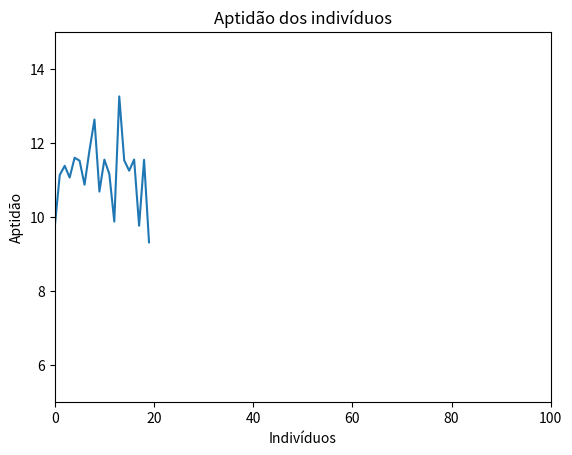

Recreate this plot in Python.
# -*- coding: utf-8 -*-
"""
Created on Wed Apr 24 20:57:25 2019

[redacted]
"""
import random
import matplotlib.pyplot as plt
import numpy as np

#Variageis locais
matrizPopulacao = []
matrizDistancias = []
listaDistancias = []
distanciasOrdenadas = []


def criaMatrizPopulacao():
    #gerar uma matriz 20x20 de numero inteiro de 1 a 20
    for i in range(0, 20):
        linha = random.sample(range(1,21),20);
        matrizPopulacao.append(linha);
    
def criarMatrizDistancias():
    x = []
    y = []
    #monta as duas listas de numero aleatorios entre 0.0 e 1.0
    for i in range(0, 20):
        x.append(round(random.uniform(0.0, 1.0),4))
        y.append(round(random.uniform(0.0, 1.0),4))

    #Gera matriz das distancias de cada cidade
    for linha in range(0, 20):
        line = []#limpa a var line sempre que for pra próxima linha
        for coluna in range(0, 20):
            valor = round(((x[linha]-x[coluna])**2+(y[linha]-y[coluna])**2)**(1/2), 4)
            line.append(valor)
        matrizDistancias.append(line)

def criarListaDistancias():
    #Cria a lista com a soma das distancias das cidades
    for linha in range(0, len(matrizPopulacao)):
        total=0#Limpa valor total a cada troca de individuo
        for coluna in range(0, len(matrizPopulacao[0])):
            if coluna == 19:#Condição para finalizar na cidade que iniciou
                total=total+(matrizDistancias[matrizPopulacao[linha][coluna]-1][matrizPopulacao[linha][0]-1])             
            else:
                total=total+(matrizDistancias[matrizPopulacao[linha][coluna]-1][matrizPopulacao[linha][coluna+1]-1])
        listaDistancias.append(total)


def exibeResultados():
#Gera grafico com os valores da função aptidão
    plt.xlabel('Indivíduos')
    plt.ylabel('Aptidão')
    plt.title('Aptidão dos indivíduos')
    plt.plot(listaDistancias)
    plt.axis([0, 100, 5, 15])
    plt.show()
    
    

    #Exibe o tamanho da população na legenda
    print ('Tamanho da população: '+ str(len(matrizPopulacao)))
    
    #Exibe taxa de mutação na legenda
    print ('Taxa de mutação: '+ str(listaDistancias[distanciasOrdenadas[0][0]]))

    #Exibe numero de cidades na legenda
    print ('Numero de cidades: '+ str(len(matrizPopulacao[0])))
    
    #Exibe o melhor custo na legenda
    print ('Melhor custo: '+ str(listaDistancias[distanciasOrdenadas[0][0]]))
    
    #Exibe a melhor solução na legenda
    print ('Melhor solução: '+ str(matrizPopulacao[distanciasOrdenadas[0][0]]))



def ordenaMatrizDistancias():
    matrizPopulacaoSort = []
    matrizDistanciasSort = []
    distanciasOrdenadas.append(np.argsort(listaDistancias))

    for individuo in range(0,  20):
        matrizPopulacaoSort.append(matrizPopulacao[distanciasOrdenadas[0][individuo]])
        matrizDistanciasSort.append(matrizDistancias[distanciasOrdenadas[0][individuo]])

#Não sei como colocar os valores de uma matriz na outra, não assim:        
#    matrizDistancias = matrizDistanciasSort
#    matrizPopulacao = matrizPopulacaoSort

    
    
#Laço principal até 10.000 interações
#    for interacoes in range(0, 10000):
#        teste=interacoes
    
    
    
    
    
    
    



'''gerar matriz 20x20 de numeros inteiros'''
criaMatrizPopulacao();
'''gerar matriz valorada de 20x21'''
criarMatrizDistancias();
'''gerar a matriz com o calculo sa distancias'''
criarListaDistancias();
'''Ordenar um array retornando apenas o index'''
ordenaMatrizDistancias()
'''Exibe resultado em modo grafio'''
exibeResultados();

